3-way image classification set "images_256" from GitHub (Do-Trung-Quan/DO-AN-TOT-NGHIEP-E22-T02); label vocabulary: STB, normal, silicosis.

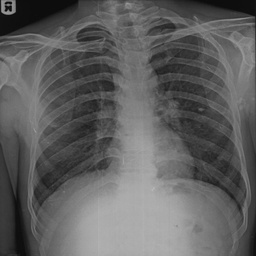
Label: normal

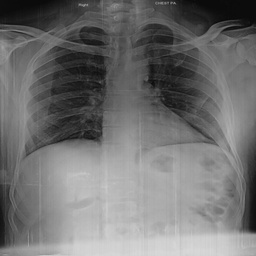
Label: normal

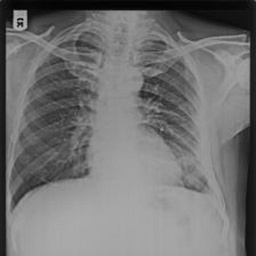
Label: silicosis

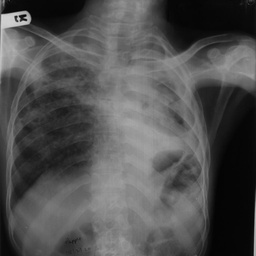
Label: STB

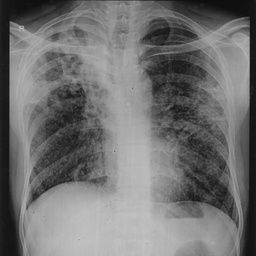
Label: STB

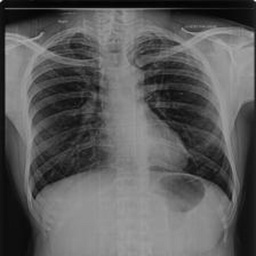
Label: silicosis
